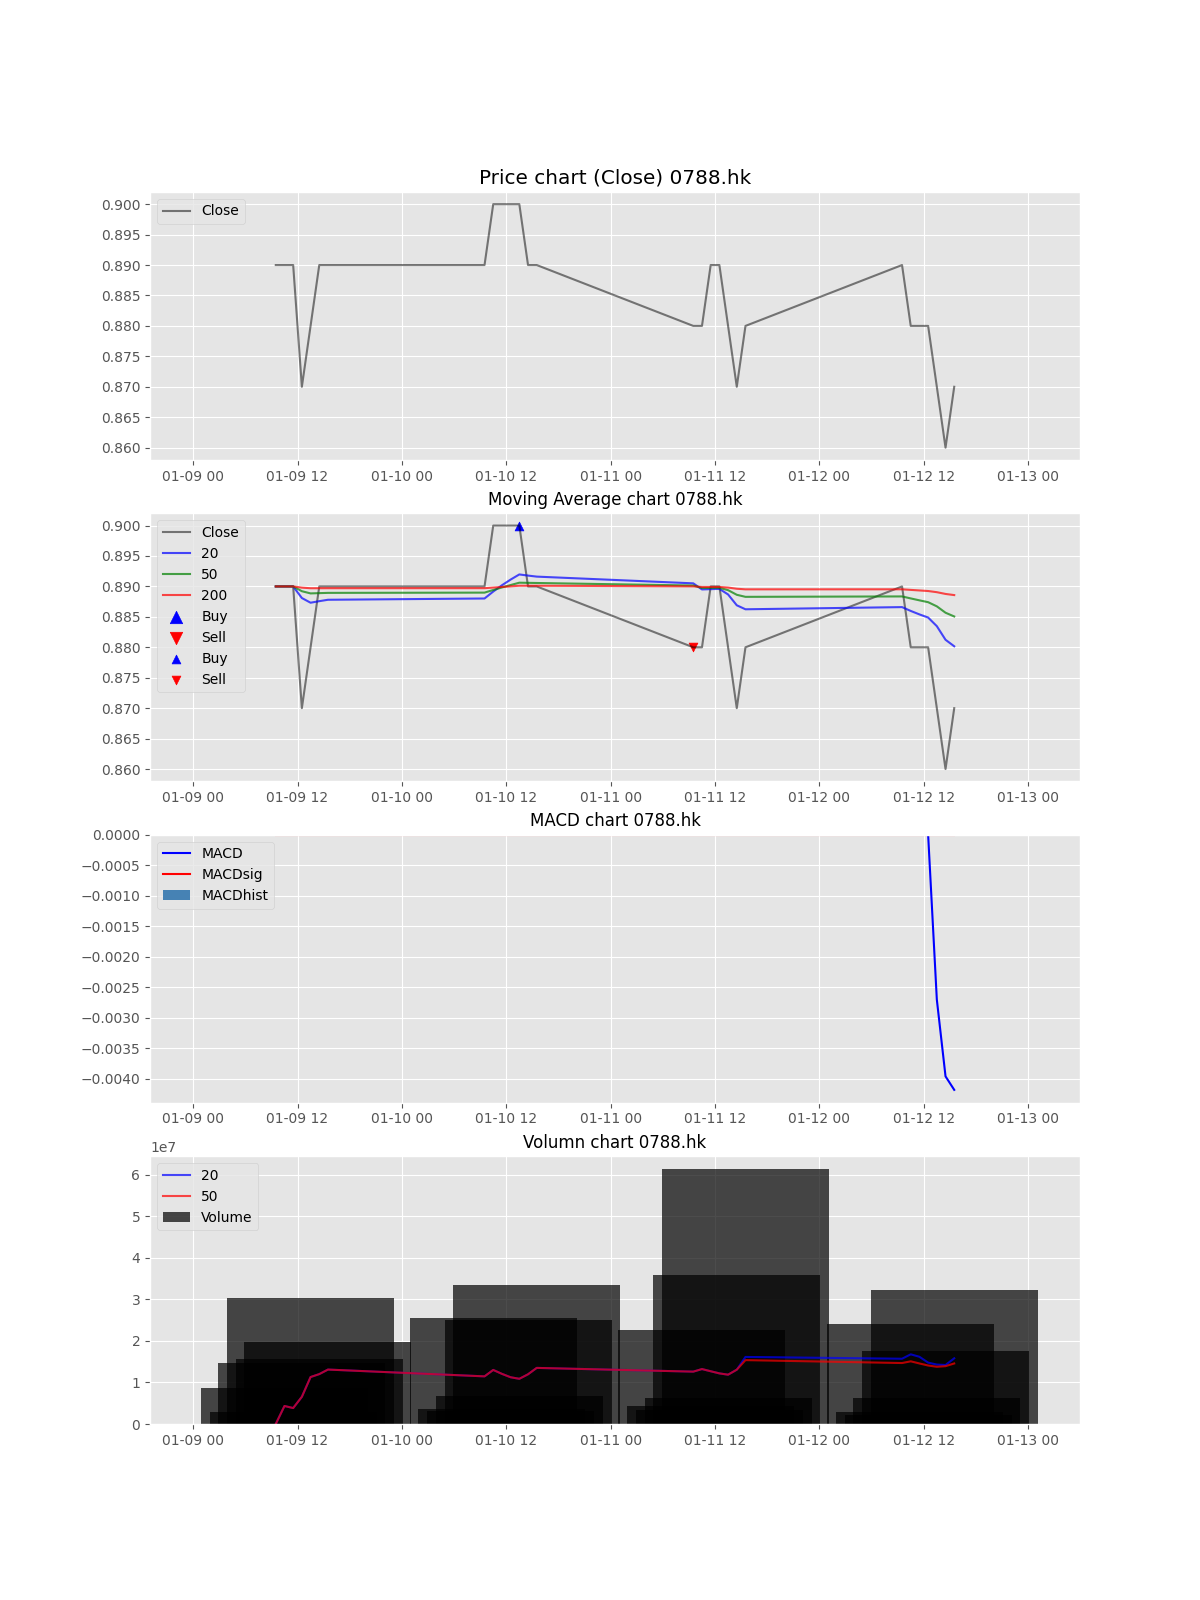

Values plotted in this chart, from the file beside it:
Datetime, Open, High, Low, Close, Adj Close, Volume, MACD, MACDsig, MACDhist, EMA, EMA_short, EMA_long, EMA_x, buy_sig, sell_sig, buy_sig_EMA, sell_sig_EMA, Volume_MA_short, Volume_MA_long, buy_sig_adj, sell_sig_adj
2023-01-09 09:30:00, 0.87, 0.89, 0.86, 0.89, 0.89, 0, , , , 0.89, 0.89, 0.89, 0.89, , , , , 0.0, 0.0, , 
2023-01-09 10:30:00, 0.89, 0.89, 0.88, 0.89, 0.89, 8659194, , , , 0.89, 0.89, 0.89, 0.89, , , , , 4329597, 4329597, , 
2023-01-09 11:30:00, 0.89, 0.89, 0.88, 0.89, 0.89, 2857000, , , , 0.89, 0.89, 0.89, 0.89, , , , , 3838731, 3838731, , 
2023-01-09 12:30:00, 0.89, 0.89, 0.87, 0.87, 0.87, 14647991, , , , 0.885, 0.8881, 0.8892, 0.8898, , , , , 6541046, 6541046, , 
2023-01-09 13:30:00, 0.87, 0.89, 0.87, 0.88, 0.88, 30324000, , , , 0.8837, 0.8873, 0.8889, 0.8897, , , , , 11297637, 11297637, , 
2023-01-09 14:30:00, 0.88, 0.89, 0.87, 0.89, 0.89, 15517012, , , , 0.8853, 0.8876, 0.8889, 0.8897, , , , , 12000866, 12000866, , 
2023-01-09 15:30:00, 0.89, 0.89, 0.88, 0.89, 0.89, 19672000, , , , 0.8865, 0.8878, 0.8889, 0.8897, , , , , 13096742, 13096742, , 
2023-01-10 09:30:00, 0.89, 0.9, 0.88, 0.89, 0.89, 0, , , , 0.8874, 0.888, 0.889, 0.8897, , , , , 11459650, 11459650, , 
2023-01-10 10:30:00, 0.88, 0.9, 0.88, 0.9, 0.9, 25380000, , , , 0.8905, 0.8892, 0.8894, 0.8898, , , , , 13006355, 13006355, , 
2023-01-10 11:30:00, 0.9, 0.9, 0.89, 0.9, 0.9, 3567600, , , , 0.8929, 0.8902, 0.8898, 0.8899, , , , , 12062480, 12062480, , 
2023-01-10 12:30:00, 0.89, 0.9, 0.89, 0.9, 0.9, 3066276, , , , 0.8947, 0.8911, 0.8902, 0.89, , , , , 11244643, 11244643, , 
2023-01-10 13:30:00, 0.9, 0.9, 0.89, 0.9, 0.9, 6788000, , , , 0.896, 0.892, 0.8906, 0.8901, , , 0.9, , 10873256, 10873256, , 
2023-01-10 14:30:00, 0.9, 0.9, 0.88, 0.89, 0.89, 24985971, , , , 0.8945, 0.8918, 0.8906, 0.8901, , , , , 11958850, 11958850, , 
2023-01-10 15:30:00, 0.89, 0.9, 0.89, 0.89, 0.89, 33496873, , , , 0.8934, 0.8916, 0.8906, 0.8901, , , , , 13497280, 13497280, , 
2023-01-11 09:30:00, 0.89, 0.9, 0.88, 0.88, 0.88, 0, , , , 0.89, 0.8905, 0.8902, 0.89, , , , 0.88, 12597461, 12597461, , 
2023-01-11 10:30:00, 0.88, 0.9, 0.88, 0.88, 0.88, 22512000, , , , 0.8875, 0.8895, 0.8898, 0.8899, , , , , 13217120, 13217120, , 
2023-01-11 11:30:00, 0.88, 0.89, 0.88, 0.89, 0.89, 4274000, , , , 0.8881, 0.8896, 0.8898, 0.8899, , , , , 12691054, 12691054, , 
2023-01-11 12:30:00, 0.89, 0.89, 0.88, 0.89, 0.89, 3437374, , , , 0.8886, 0.8896, 0.8898, 0.8899, , , , , 12176961, 12176961, , 
2023-01-11 13:30:00, 0.88, 0.89, 0.88, 0.88, 0.88, 6211040, , , , 0.8865, 0.8887, 0.8894, 0.8898, , , , , 11862965, 11862965, , 
2023-01-11 14:30:00, 0.88, 0.89, 0.87, 0.87, 0.87, 35907388, , , , 0.8823, 0.8869, 0.8886, 0.8896, , , , , 13065186, 13065186, , 
2023-01-11 15:30:00, 0.87, 0.88, 0.86, 0.88, 0.88, 61362000, , , , 0.8818, 0.8862, 0.8883, 0.8895, , , , , 16133286, 15365034, , 
2023-01-12 09:30:00, 0.88, 0.89, 0.87, 0.89, 0.89, 0, , , , 0.8838, 0.8866, 0.8884, 0.8895, , , , , 15700326, 14666624, , 
2023-01-12 10:30:00, 0.89, 0.89, 0.87, 0.88, 0.88, 24092000, , , , 0.8829, 0.886, 0.888, 0.8894, , , , , 16762076, 15076423, , 
2023-01-12 11:30:00, 0.87, 0.88, 0.87, 0.88, 0.88, 2780711, , , , 0.8821, 0.8854, 0.8877, 0.8893, , , , , 16168712, 14564101, , 
2023-01-12 12:30:00, 0.88, 0.88, 0.87, 0.88, 0.88, 2221991, , , , 0.8816, 0.8849, 0.8874, 0.8892, , , , , 14763612, 14070417, , 
2023-01-12 13:30:00, 0.87, 0.88, 0.87, 0.87, 0.87, 6180000, -0.002703, , , 0.8787, 0.8835, 0.8867, 0.8891, , , , , 14296761, 13766939, , 
2023-01-12 14:30:00, 0.87, 0.88, 0.86, 0.86, 0.86, 17634193, -0.003963, , , 0.874, 0.8812, 0.8857, 0.8888, , , , , 14194871, 13910171, , 
2023-01-12 15:30:00, 0.87, 0.87, 0.86, 0.87, 0.87, 32151260, -0.004185, , , 0.873, 0.8802, 0.8851, 0.8886, , , , , 15802434, 14561638, , 
